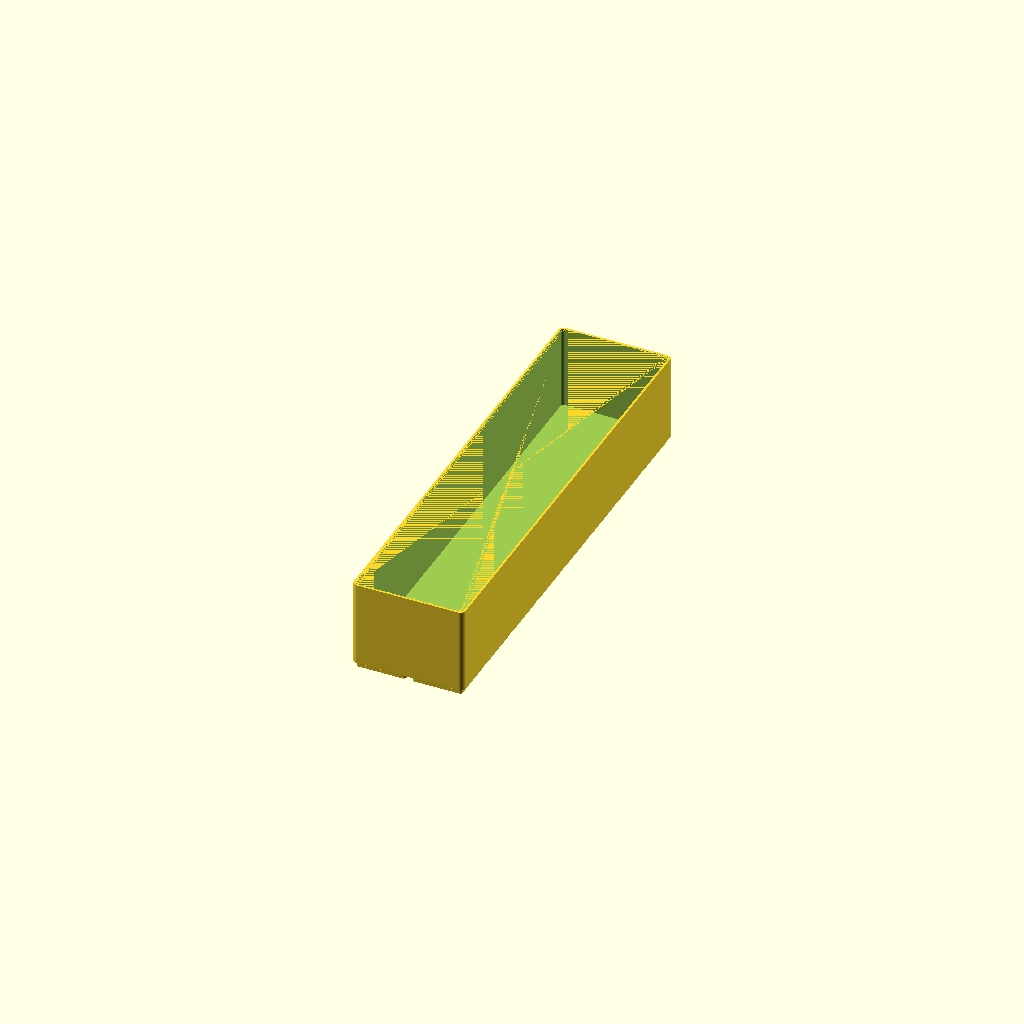
Cell 1: rendered with the file's own defaults.
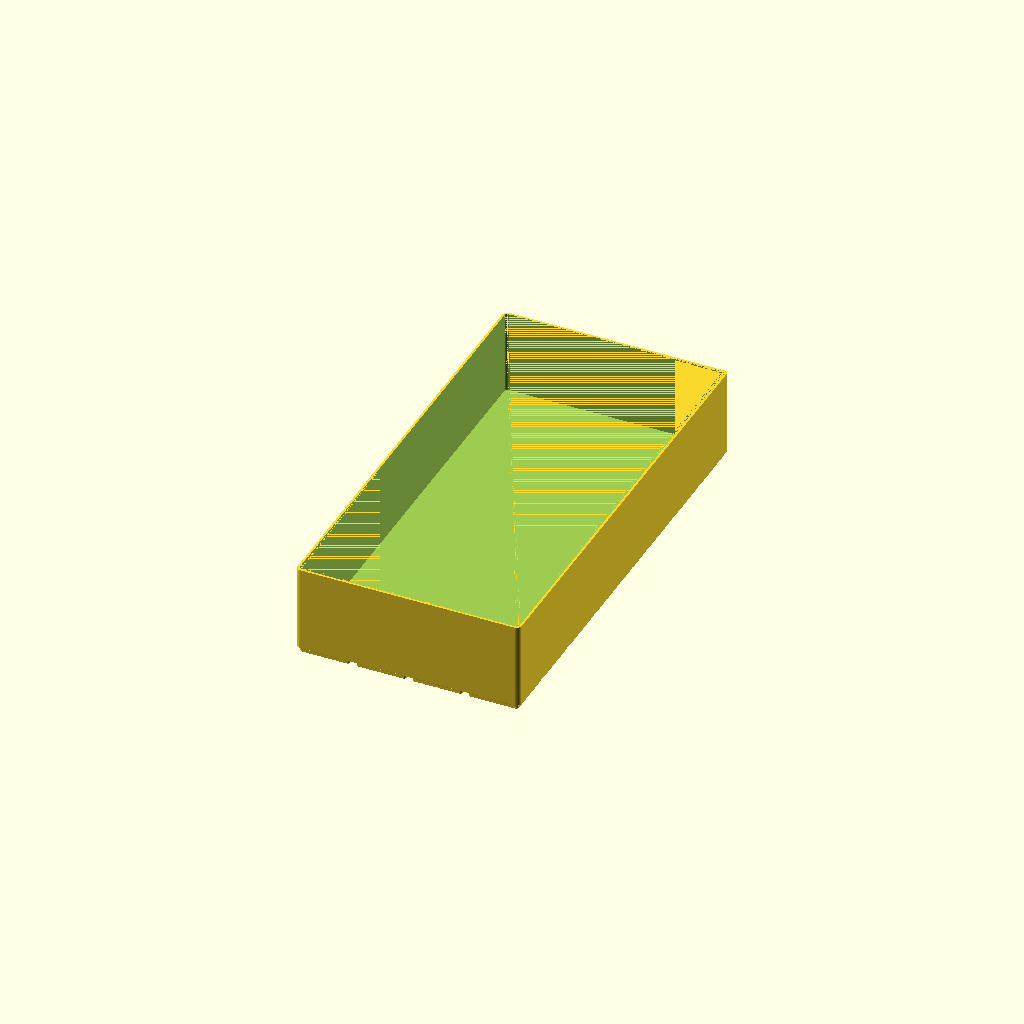
Cell 2: grid_x = 4 (everything else at default).
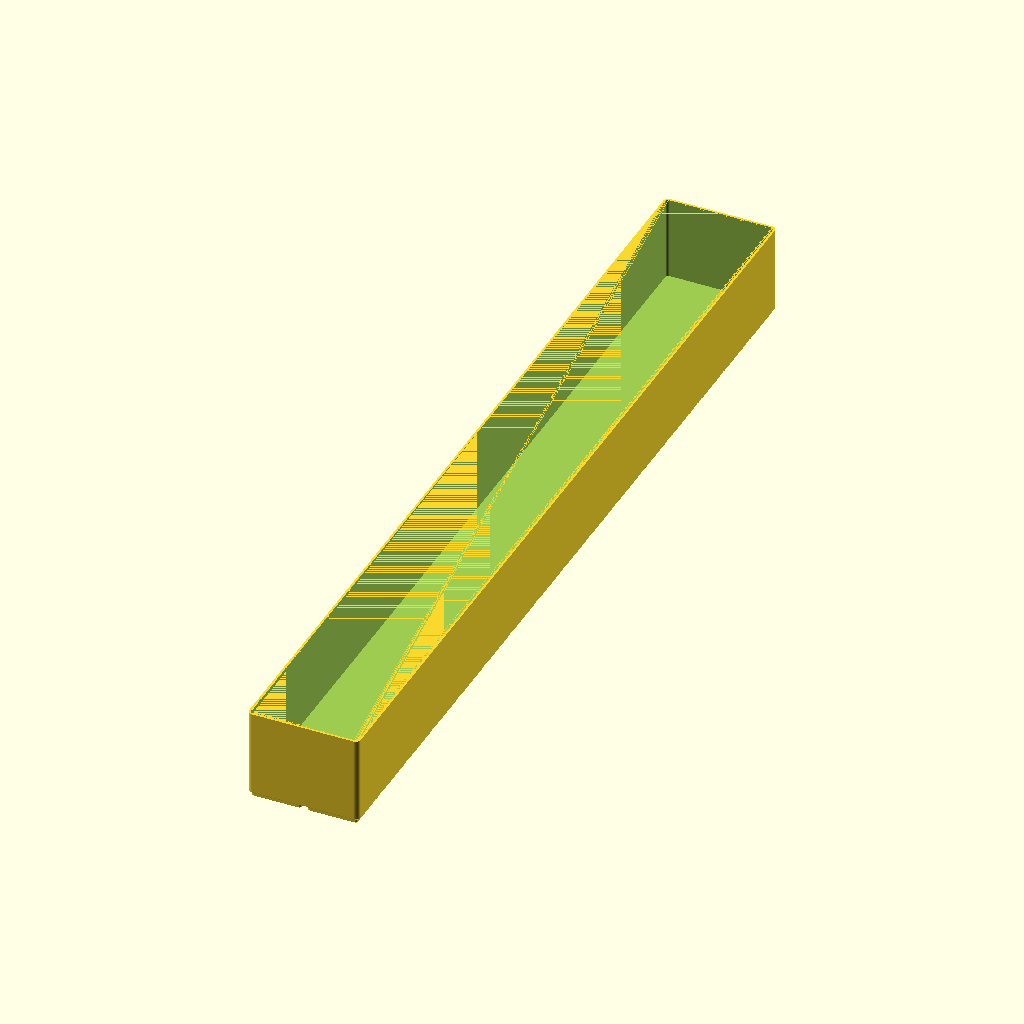
Cell 3 — grid_y set to 16, the other parameters unchanged.
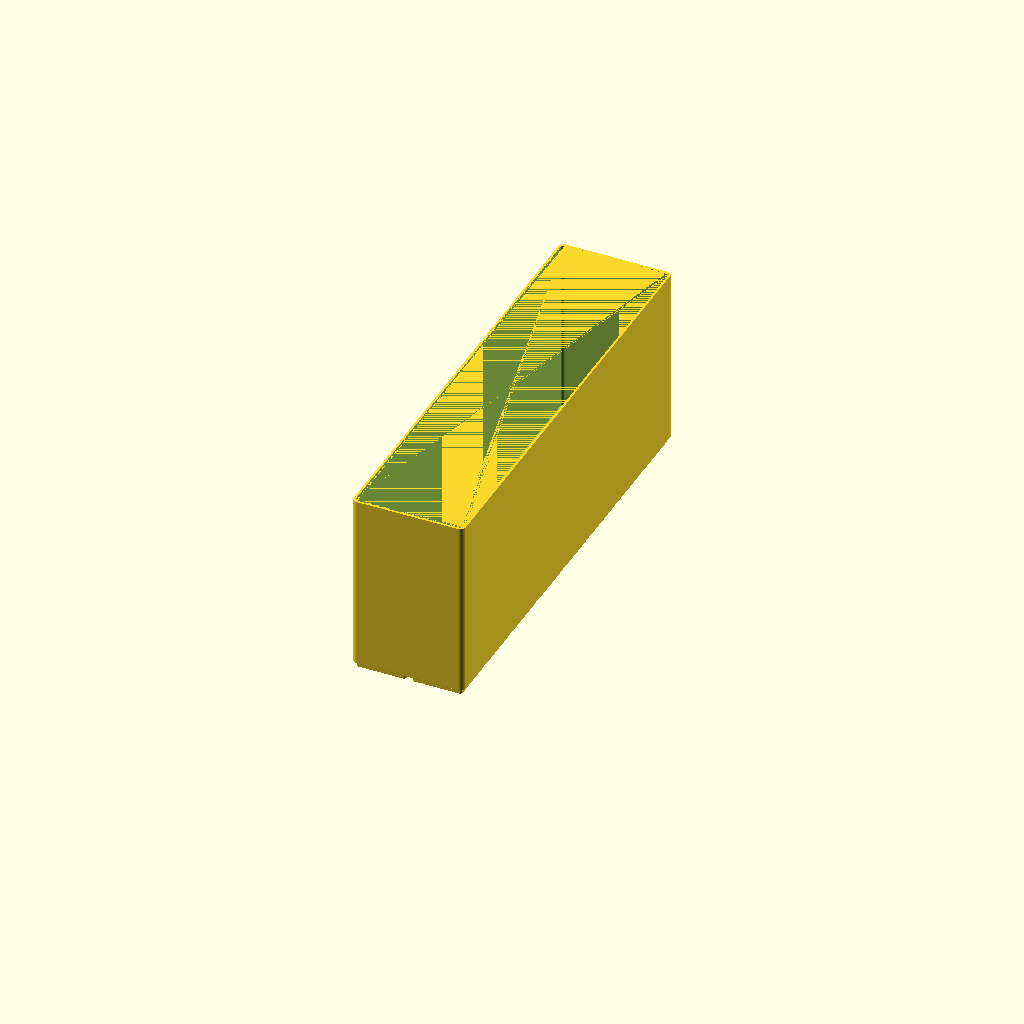
Cell 4 — height set to 138, the other parameters unchanged.
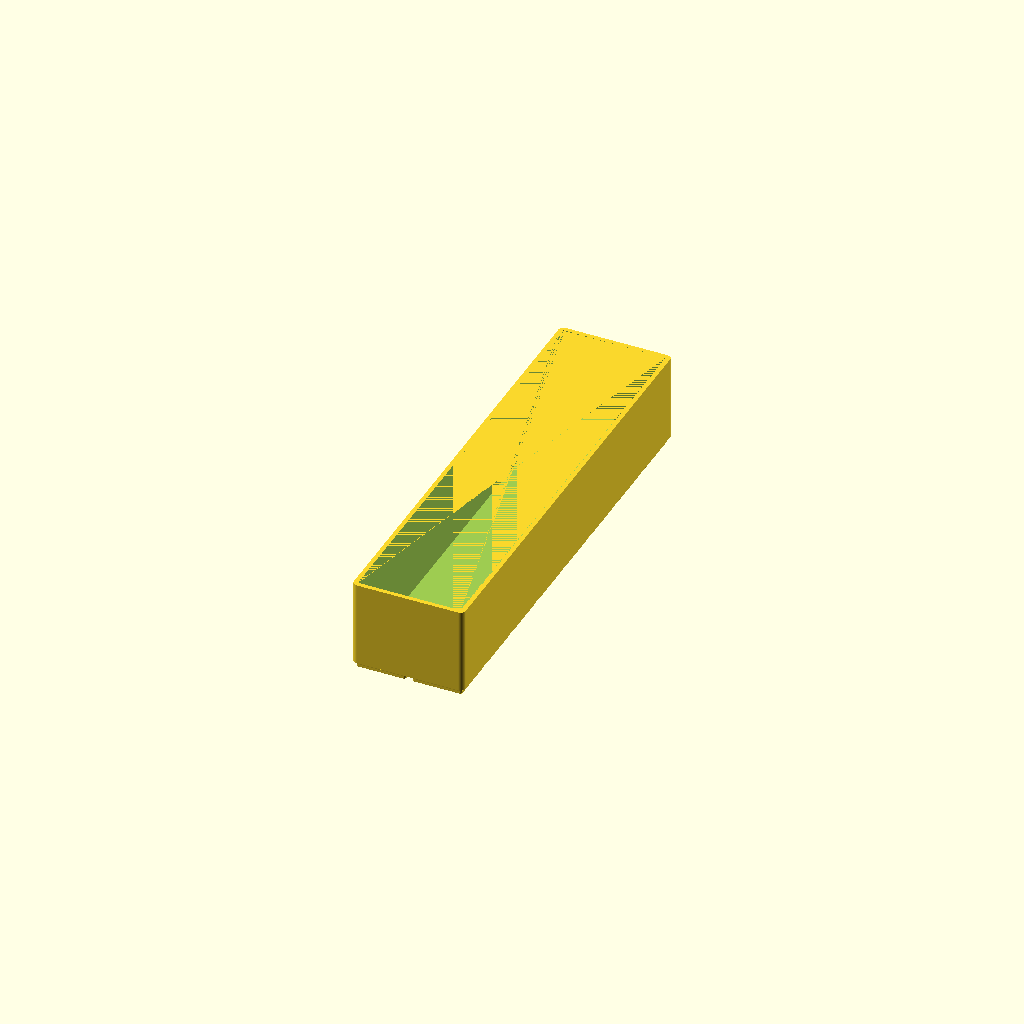
Cell 5 — wall_t set to 3.2, the other parameters unchanged.
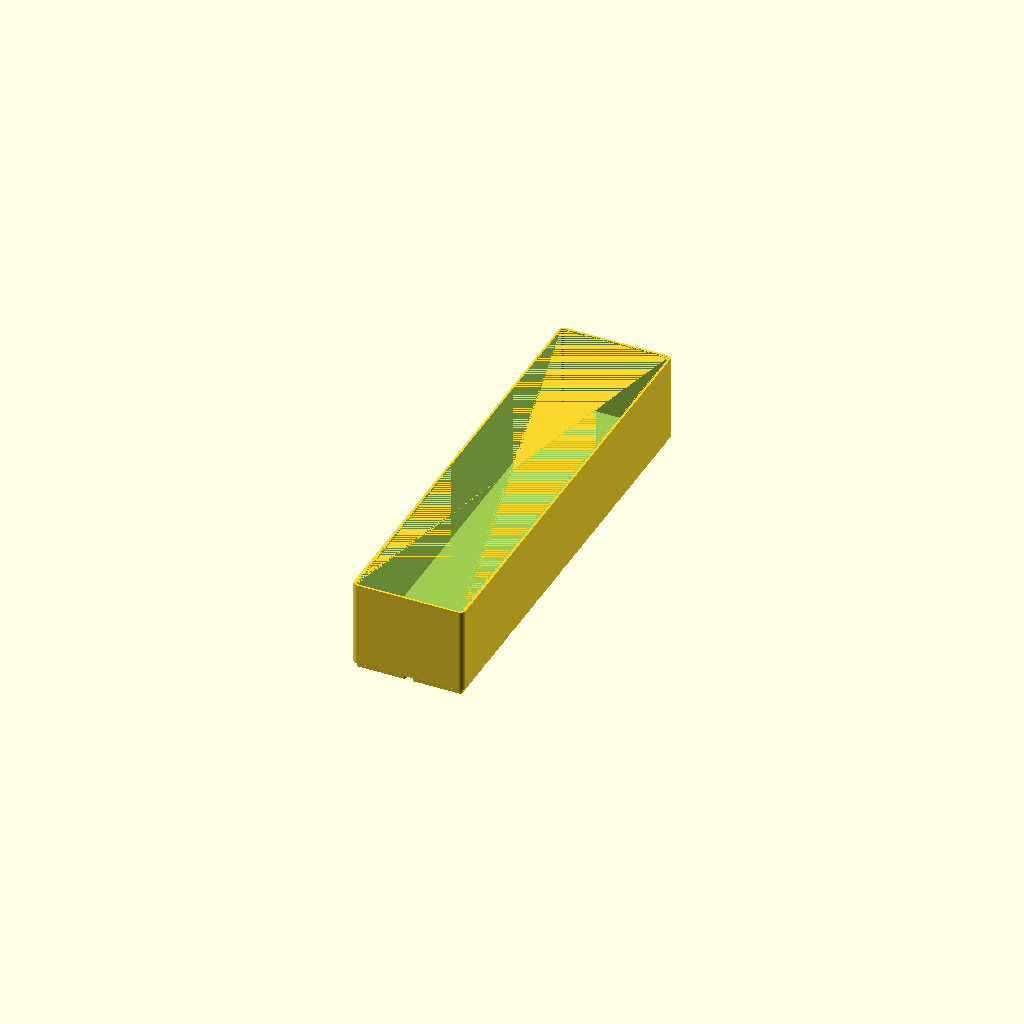
Cell 6: the same model with floor_t = 3.2.
One fixed orthographic camera (rotation 55°, 0°, 25°; colour scheme Cornfield) for every cell.
OpenSCAD source file long-drawer-organiser/drawer_long_container_2x8.scad:
// Long Drawer Organiser — narrow slot of the long-implement drawer (2 x 8 cells)
// Render this file to generate drawer_long_container_2x8.stl
// 84 x 336 x 69mm nominal (83.5 x 335.5 actual). Serves both narrow
// slots (spatulas, whisks, spoons, tongs). The printable piece is
// drawer_long_container_2x10_half plus drawer_long_container_2x8_back; this file renders the whole container, and
// the customizer split_parts/part_index remain for other bed sizes.
// No rotate(): sources stay OpenSCAD Z-up; the viewer applies the Z-up -> Y-up conversion itself.

include <_drawer_long.scad>

grid_x  = 2;          // cells across (X)
grid_y  = 8;          // cells deep (Y)
height  = 69;         // overall height above the drawer floor (mm); the drawer is 69mm tall
wall_t  = 1.6;        // wall thickness (mm)
floor_t = 1.6;        // floor thickness above the base pads (mm)
split_parts = 1;      // pieces to split into along Y for the print bed
part_index  = 0;      // which piece this render returns

container_part(grid_x, grid_y, height, wall_t, floor_t,
               split_y = true, parts = split_parts, index = part_index);
Customizer parameters (derived from the source; name, type, default, range or options):
grid_x: number, default 2
grid_y: number, default 8
height: number, default 69
wall_t: number, default 1.6
floor_t: number, default 1.6
split_parts: number, default 1
part_index: number, default 0
